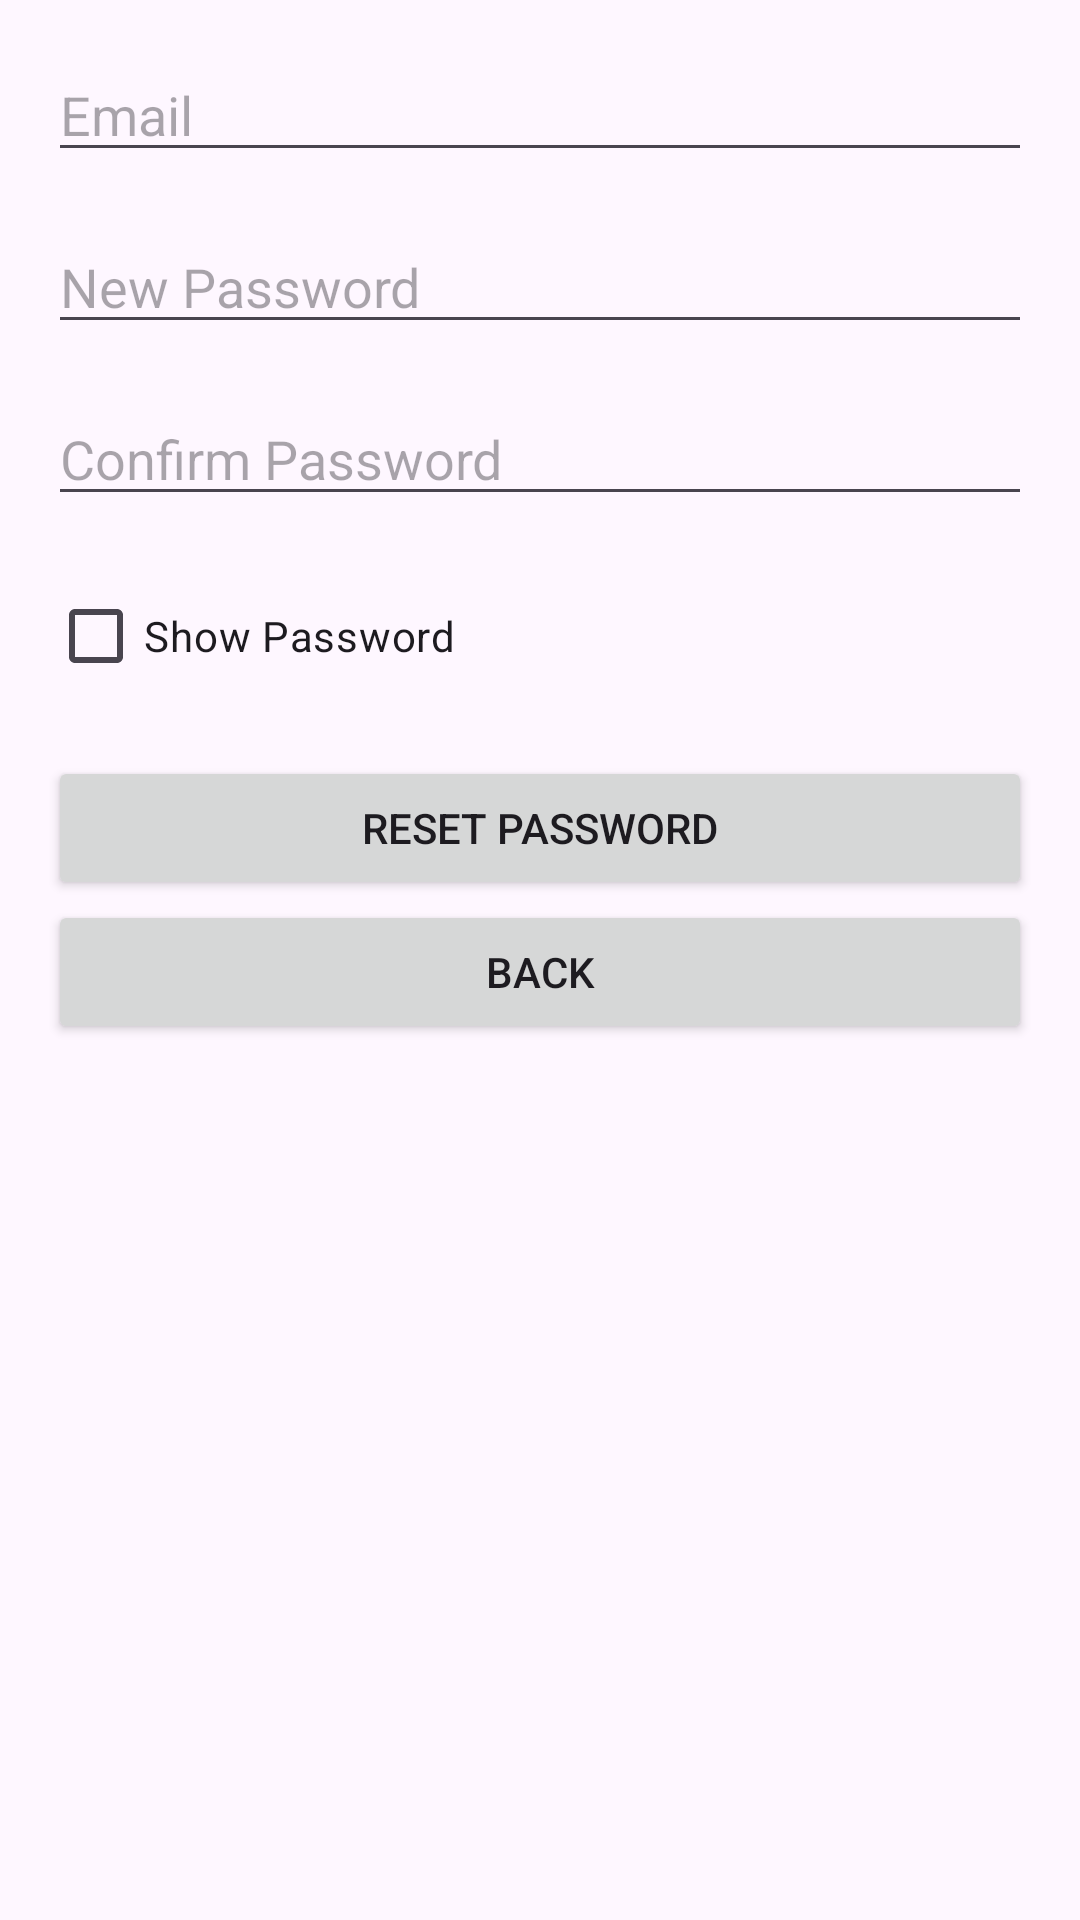

Reconstruct the res/layout file that produces this screen, plus the resources it refers to.
<!-- AndroidManifest.xml: application theme Theme.FoodDonationSystem -->
<!-- res/layout/activity_forgot_password.xml -->
<?xml version="1.0" encoding="utf-8"?>
<LinearLayout xmlns:android="http://schemas.android.com/apk/res/android"
    android:layout_width="match_parent"
    android:layout_height="match_parent"
    android:orientation="vertical"
    android:padding="16dp">

    <EditText
        android:id="@+id/email"
        android:layout_width="match_parent"
        android:layout_height="wrap_content"
        android:hint="Email"
        android:inputType="textEmailAddress"
        android:layout_marginBottom="16dp" />

    <EditText
        android:id="@+id/newPassword"
        android:layout_width="match_parent"
        android:layout_height="wrap_content"
        android:hint="New Password"
        android:inputType="textPassword"
        android:layout_marginBottom="16dp" />

    <EditText
        android:id="@+id/confirmPassword"
        android:layout_width="match_parent"
        android:layout_height="wrap_content"
        android:hint="Confirm Password"
        android:inputType="textPassword"
        android:layout_marginBottom="16dp" />

    
    <CheckBox
        android:id="@+id/showPassword"
        android:layout_width="wrap_content"
        android:layout_height="wrap_content"
        android:text="Show Password"
        android:layout_marginBottom="16dp" />

    <Button
        android:id="@+id/resetPasswordBtn"
        android:layout_width="match_parent"
        android:layout_height="wrap_content"
        android:text="Reset Password" />

    
    <Button
        android:id="@+id/backBtn"
        android:layout_width="match_parent"
        android:layout_height="wrap_content"
        android:text="Back" />
</LinearLayout>
<!-- resources referenced by this layout -->
<resources>
  <style name="Theme.FoodDonationSystem" parent="Base.Theme.FoodDonationSystem" />
  <style name="Base.Theme.FoodDonationSystem" parent="Theme.Material3.DayNight.NoActionBar">
          
          
      </style>
</resources>
